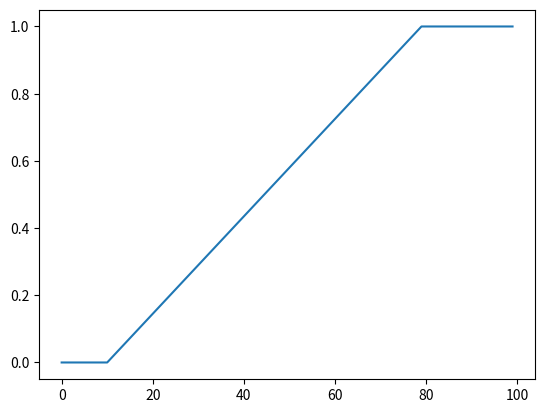

This figure's Python source:
import dataclasses

import numpy as np


@dataclasses.dataclass
class _FlatCos:
    total_steps: int
    flat_rate: float
    cos_rate: float

    def __call__(self, step: int):
        flat_steps = int(self.flat_rate / (self.flat_rate + self.cos_rate) * total_steps)
        cos_steps = total_steps - flat_steps
        if step <= flat_steps:
            return 1
        f = np.cos((step - flat_steps) / cos_steps * np.pi) * 0.5 + 0.5
        return np.clip(f, 0, 1)


def flat_cos(total_steps: int, flat_rate: float = 1., cos_rate: float = 0.72):
    return _FlatCos(total_steps, flat_rate, cos_rate)


@dataclasses.dataclass
class _Linear:
    total_steps: int
    start: float
    stop: float
    flat_rate_pre: float
    flat_rate_post: float

    def __post_init__(self):
        steps_pre = int(self.flat_rate_pre * total_steps)
        steps_post = int(self.flat_rate_post * total_steps)
        linear_steps = total_steps - steps_pre - steps_post
        self.schedule = np.concatenate((
            np.ones(steps_pre) * self.start,
            np.linspace(self.start, self.stop, linear_steps),
            np.ones(steps_post) * self.stop,
        ))

    def __call__(self, step: int):
        return self.schedule[step]


def linear(total_steps: int, start: float = 0., stop: float = 1., flat_rate_pre: float = 0., flat_rate_post: float = 0.):
    return _Linear(total_steps, start, stop, flat_rate_pre, flat_rate_post)


# %%
if __name__ == '__main__':
    # %%
    import matplotlib.pyplot as plt

    # %%
    total_steps = 100
    sched = linear(total_steps, flat_rate_pre=0.1, flat_rate_post=0.2)
    # sched = flat_cos(total_steps)
    values = [sched(n) for n in range(total_steps)]

    plt.plot(range(total_steps), values)
    plt.show()
